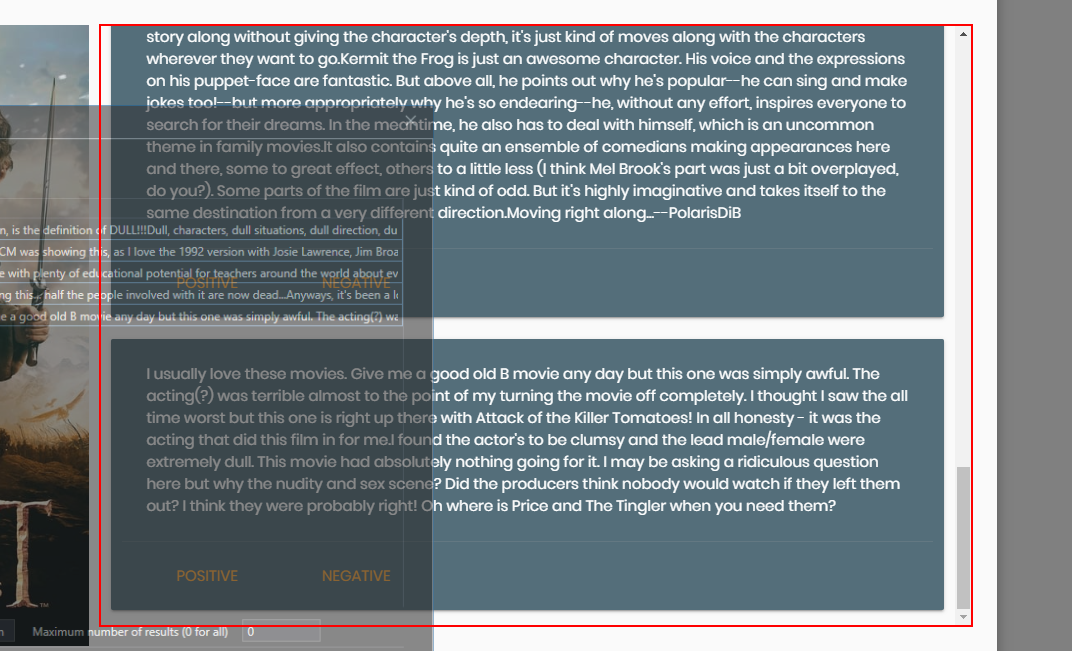
Workflow: GetComments

Step 1: get-text from the element

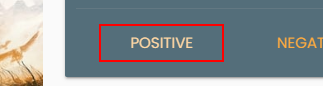
Step 2 [then]: click on the link 'Positive'

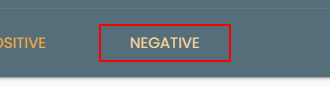
Step 3 [else]: click on the link 'Negative'